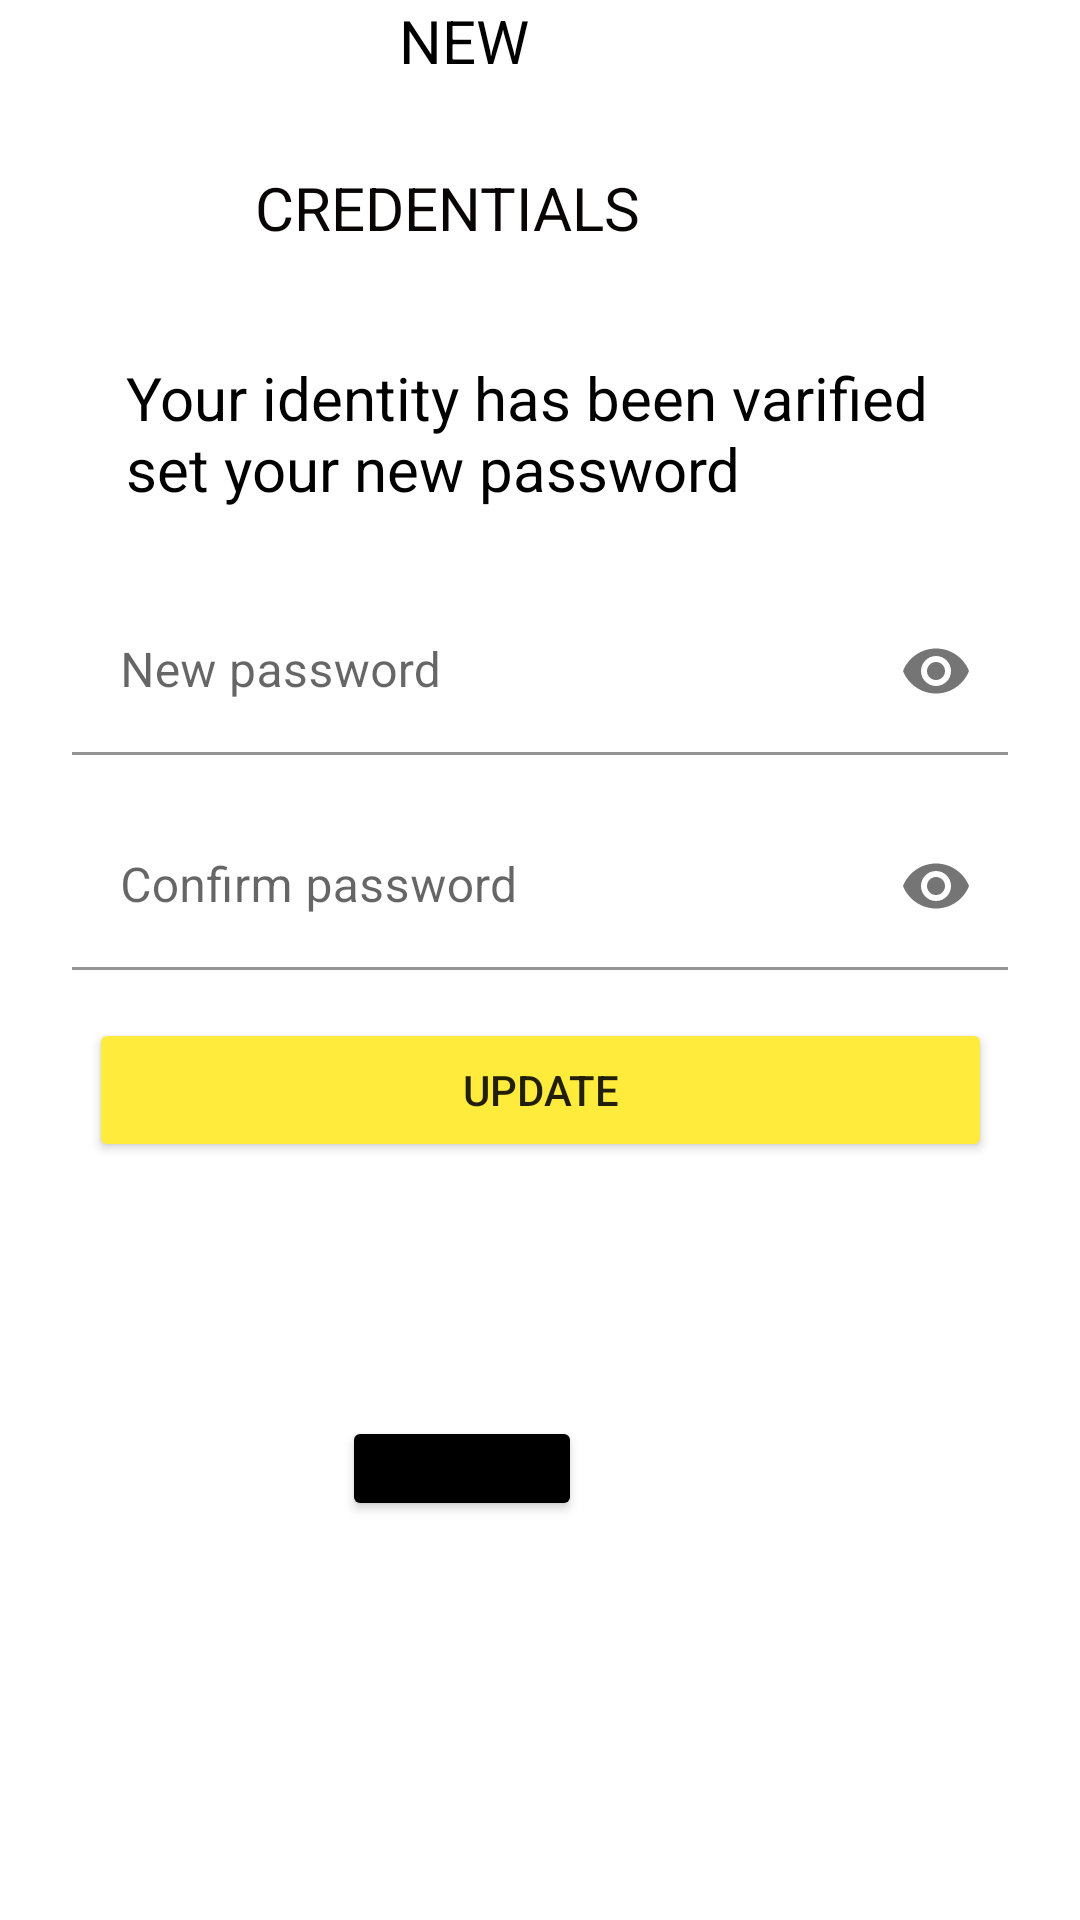

Write the Android layout XML for this screen, with the resource values it uses.
<!-- AndroidManifest.xml: application theme Theme.Forgot_password_code -->
<!-- res/layout/activity_details.xml -->
<?xml version="1.0" encoding="utf-8"?>
<androidx.constraintlayout.widget.ConstraintLayout xmlns:android="http://schemas.android.com/apk/res/android"
    xmlns:app="http://schemas.android.com/apk/res-auto"
    xmlns:tools="http://schemas.android.com/tools"
    android:layout_width="match_parent"
    android:layout_height="match_parent"
    android:background="@drawable/img_4"
    android:backgroundTint="#FFFFFF"
    android:duplicateParentState="false"
    tools:context=".DetailsActivity">

    <androidx.constraintlayout.widget.Barrier
        android:layout_width="wrap_content"
        android:layout_height="wrap_content"
        android:layout_marginTop="32dp"
        app:barrierDirection="top"
        app:layout_constraintTop_toTopOf="parent"
        tools:layout_editor_absoluteX="180dp" />

    <TextView
        android:id="@+id/textView"
        android:layout_width="79dp"
        android:layout_height="32dp"
        android:layout_marginStart="24dp"
        android:layout_marginEnd="24dp"
        android:text="NEW"
        android:textColor="#000000"
        android:textSize="20sp"
        app:layout_constraintEnd_toEndOf="parent"
        app:layout_constraintHorizontal_bias="0.468"
        app:layout_constraintStart_toStartOf="parent"
        tools:layout_editor_absoluteY="168dp" />

    <TextView
        android:id="@+id/textView6"
        android:layout_width="179dp"
        android:layout_height="55dp"
        android:layout_marginStart="24dp"
        android:layout_marginEnd="24dp"
        android:text="                  CREDENTIALS"
        android:textColor="#090505"
        android:textSize="20sp"
        app:layout_constraintEnd_toEndOf="parent"
        app:layout_constraintHorizontal_bias="0.459"
        app:layout_constraintStart_toStartOf="parent"
        app:layout_constraintTop_toBottomOf="@+id/textView" />

    <TextView
        android:id="@+id/textView8"
        android:layout_width="275dp"
        android:layout_height="69dp"
        android:layout_marginStart="24dp"
        android:layout_marginTop="32dp"
        android:layout_marginEnd="24dp"
        android:text="Your identity has been varified set your new password"
        android:textColor="#000000"
        android:textSize="20sp"
        app:layout_constraintEnd_toEndOf="parent"
        app:layout_constraintHorizontal_bias="0.489"
        app:layout_constraintStart_toStartOf="parent"
        app:layout_constraintTop_toBottomOf="@+id/textView6" />

    <com.google.android.material.textfield.TextInputLayout
        android:id="@+id/tilpassword"
        android:layout_width="0dp"
        android:layout_height="wrap_content"
        android:layout_marginStart="24dp"
        android:layout_marginTop="8dp"
        android:layout_marginEnd="24dp"
        app:layout_constraintEnd_toEndOf="parent"
        app:layout_constraintStart_toStartOf="parent"
        app:layout_constraintTop_toBottomOf="@+id/textView8"
        app:passwordToggleEnabled="true"
        app:startIconDrawable="@drawable/ic_baseline_lock_open_24">

        <com.google.android.material.textfield.TextInputEditText
            android:id="@+id/etpassword"
            android:layout_width="match_parent"
            android:layout_height="wrap_content"
            android:backgroundTint="#FFFFFF"
            android:hint="New password"
            android:inputType="textPassword"
            android:password="true" />
    </com.google.android.material.textfield.TextInputLayout>

    <com.google.android.material.textfield.TextInputLayout
        android:id="@+id/tilconfirm"
        android:layout_width="0dp"
        android:layout_height="wrap_content"
        android:layout_marginStart="24dp"
        android:layout_marginTop="16dp"
        android:layout_marginEnd="24dp"
        app:layout_constraintEnd_toEndOf="parent"
        app:layout_constraintStart_toStartOf="parent"
        app:layout_constraintTop_toBottomOf="@+id/tilpassword"
        app:passwordToggleEnabled="true"
        app:startIconDrawable="@drawable/ic_baseline_lock_open_24">

        <com.google.android.material.textfield.TextInputEditText
            android:id="@+id/etconfirm"
            android:layout_width="match_parent"
            android:layout_height="wrap_content"
            android:backgroundTint="#FFFFFF"
            android:hint="Confirm password"
            android:inputType="textPassword"
            android:password="true" />
    </com.google.android.material.textfield.TextInputLayout>

    <Button
        android:id="@+id/btnupdate"
        android:layout_width="301dp"
        android:layout_height="48dp"
        android:layout_marginStart="24dp"
        android:layout_marginTop="16dp"
        android:layout_marginEnd="24dp"
        android:backgroundTint="#FFEB3B"
        android:text="Update"
        app:layout_constraintEnd_toEndOf="parent"
        app:layout_constraintStart_toStartOf="parent"
        app:layout_constraintTop_toBottomOf="@+id/tilconfirm" />

    <Button
        android:id="@+id/btnnthird"
        android:layout_width="80dp"
        android:layout_height="35dp"
        android:layout_marginStart="165dp"
        android:layout_marginTop="8dp"
        android:layout_marginEnd="166dp"
        android:layout_marginBottom="133dp"
        android:backgroundTint="#000000"
        android:text="prev"
        app:layout_constraintBottom_toBottomOf="parent"
        app:layout_constraintEnd_toEndOf="parent"
        app:layout_constraintHorizontal_bias="1.0"
        app:layout_constraintStart_toStartOf="parent"
        app:layout_constraintTop_toBottomOf="@+id/btnupdate"
        app:layout_constraintVertical_bias="1.0" />

</androidx.constraintlayout.widget.ConstraintLayout>
<!-- resources referenced by this layout -->
<resources>
  <style name="Theme.Forgot_password_code" parent="Theme.MaterialComponents.DayNight.DarkActionBar">
          
          <item name="colorPrimary">@color/purple_500</item>
          <item name="colorPrimaryVariant">@color/purple_700</item>
          <item name="colorOnPrimary">@color/white</item>
          
          <item name="colorSecondary">@color/teal_200</item>
          <item name="colorSecondaryVariant">@color/teal_700</item>
          <item name="colorOnSecondary">@color/black</item>
          
          <item name="android:statusBarColor" tools:targetApi="l">?attr/colorPrimaryVariant</item>
          
      </style>
  <!-- not gathered from this repository: default colours our renderer supplied (Android Studio template values) -->
  <color name="purple_500">#FF6200EE</color>
  <color name="purple_700">#FF3700B3</color>
  <color name="teal_200">#FF03DAC5</color>
  <color name="teal_700">#FF018786</color>
  <color name="black">#FF000000</color>
  <color name="white">#FFFFFFFF</color>
</resources>
